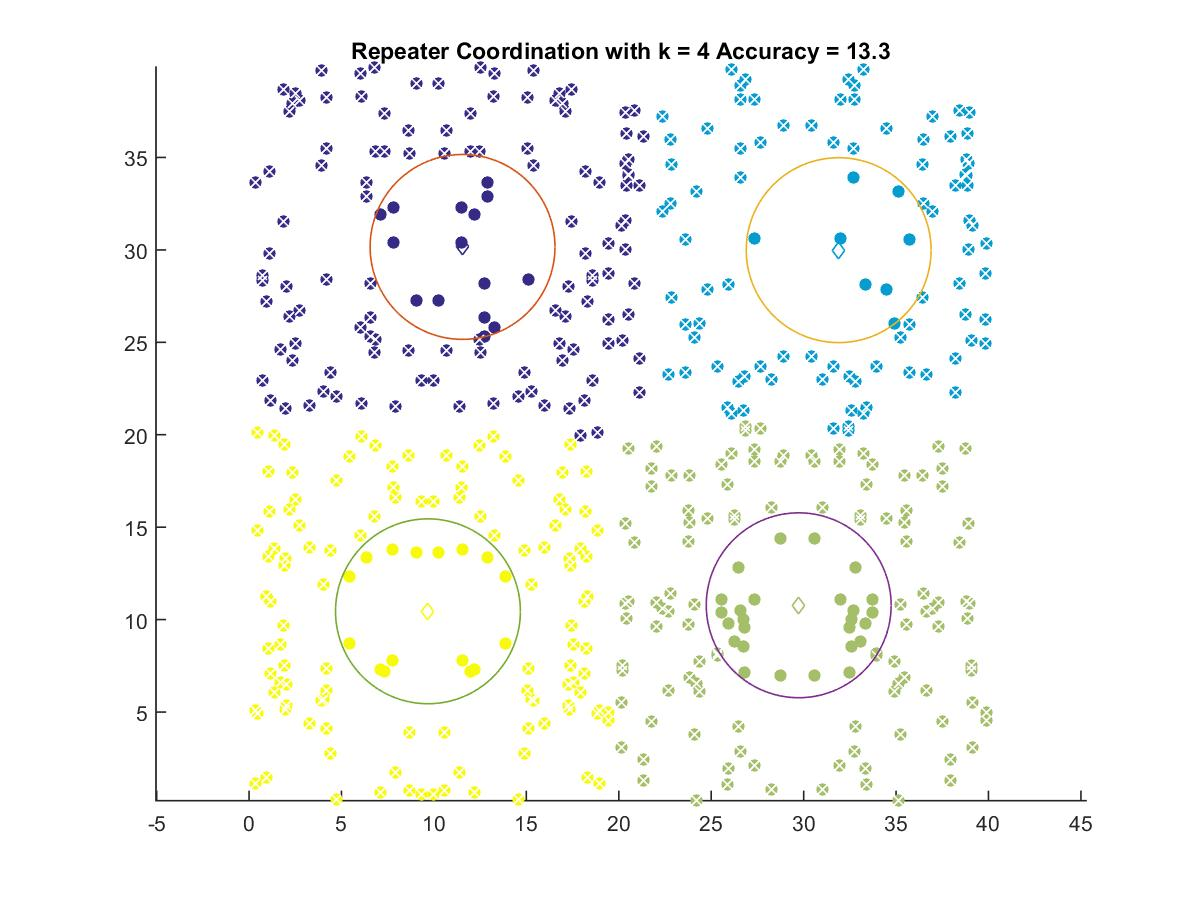

The file beside this chart, header and first rows:
11.549, 30.161
31.89, 29.98
29.73, 10.78
9.677, 10.45
